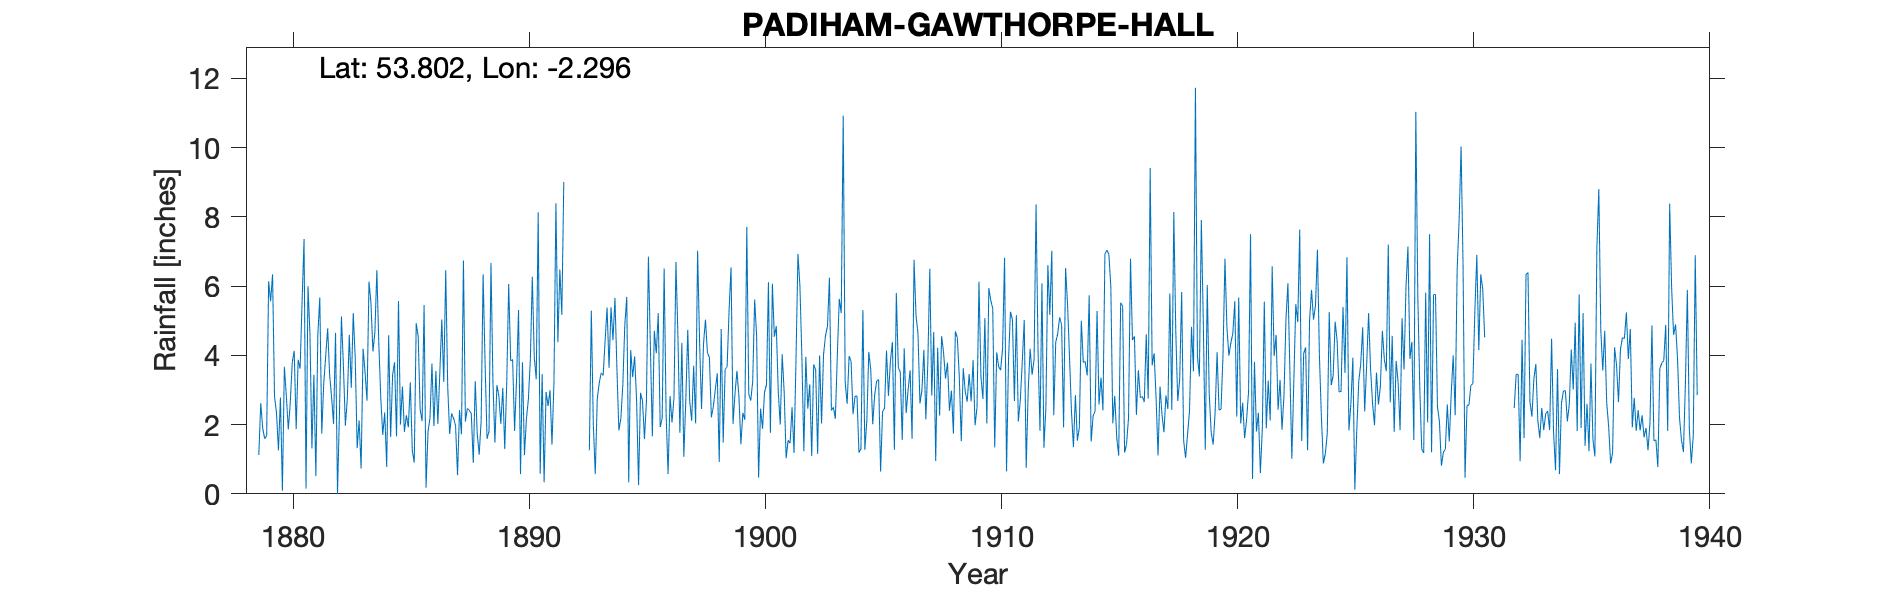

Values plotted in this chart, from the file beside it:
BURNLEY, PADIHAM,  GAWTHORPE HALL, , , , , , , , , , , , , , , , , , , , , , , 
Grid ref, SD806340, Long, -2.296, Lat, 53.8, Elevation, 316, ft, , , , , , , , , , , , , , , 
Station no, 2970, , , , , , , , , , , , , , , , , , , , , , 
, 1870, 1871, 1872, 1873, 1874, 1875, 1876, 1877, 1878, 1879, 1880, 1881, 1882, 1883, 1884, 1885, 1886, 1887, 1888, 1889, 1890, 1891, 1892
January, , , , , , , , , , 1.12, 0.09, 0.15, 3.43, 5.22, 6.46, 2, 5.45, 3.11, 2.31, 1.48, 5.31, 3.46, 
February, , , , , , , , , , 2.62, 3.67, 6, 2.79, 3.93, 4.32, 3.1, 0.18, 1.73, 0.89, 3.14, 0.57, 0.33, 
March, , , , , , , , , , 1.89, 2.83, 4.62, 2.02, 1.32, 2.76, 1.79, 1.79, 2.32, 3.25, 2.83, 3.8, 2.94, 
April, , , , , , , , , , 1.59, 1.86, 1.31, 4.65, 2.12, 1.7, 2.27, 2.19, 2.18, 1.75, 2.02, 1.12, 2.54, 
May, , , , , , , , , , 1.68, 2.63, 3.44, 0, 0.73, 2.35, 1.92, 3.76, 1.97, 1.13, 3.06, 2.16, 2.99, 
June, , , , , , , , , , 6.14, 3.79, 0.51, 2.36, 4.19, 0.78, 3.22, 1.96, 0.54, 2.11, 1.29, 2.73, 1.42, 
July, , , , , , , , , , 5.56, 4.13, 4.59, 5.12, 3.51, 4.58, 1.26, 3.55, 2.42, 6.34, 3.2, 3.86, 3.21, 
August, , , , , , , , , , 6.34, 1.87, 5.67, 3.7, 2.69, 1.64, 0.9, 2.02, 1.72, 3.77, 6.06, 6.27, 8.39, 
September, , , , , , , , , , 2.8, 3.87, 1.74, 1.97, 6.13, 3.43, 4.93, 3.5, 6.74, 1.59, 3.84, 3.94, 4.38, 
October, , , , , , , , , , 2.34, 3.62, 3.18, 2.76, 5.52, 3.8, 4.55, 5.04, 2.09, 1.8, 3.88, 3.31, 6.48, 
November, , , , , , , , , , 1.26, 5.54, 3.97, 4.59, 4.11, 1.66, 2.44, 3.23, 2.47, 6.67, 1.82, 8.13, 5.17, 
December, , , , , , , , , , 2.78, 7.36, 4.78, 3.06, 4.66, 5.57, 2.1, 6.46, 2.41, 3.21, 3.33, 0.58, 9.01, 
Total, , , , , , , , , , 36.12, 41.26, 39.96, 36.45, 44.13, 39.05, 30.48, 39.13, 29.7, 34.82, 35.95, 41.78, 50.32, 
1882 total crossed out on original but c…, , , , , , , , , , , , , , , , , , , , , , , 
1892 total estimated, , , , , , , , , , , , , , , , , , , , , , , 
1932 Jan Feb estimated from nearby stati…, , , , , , , , , , , , , , , , , , , , , , , 
